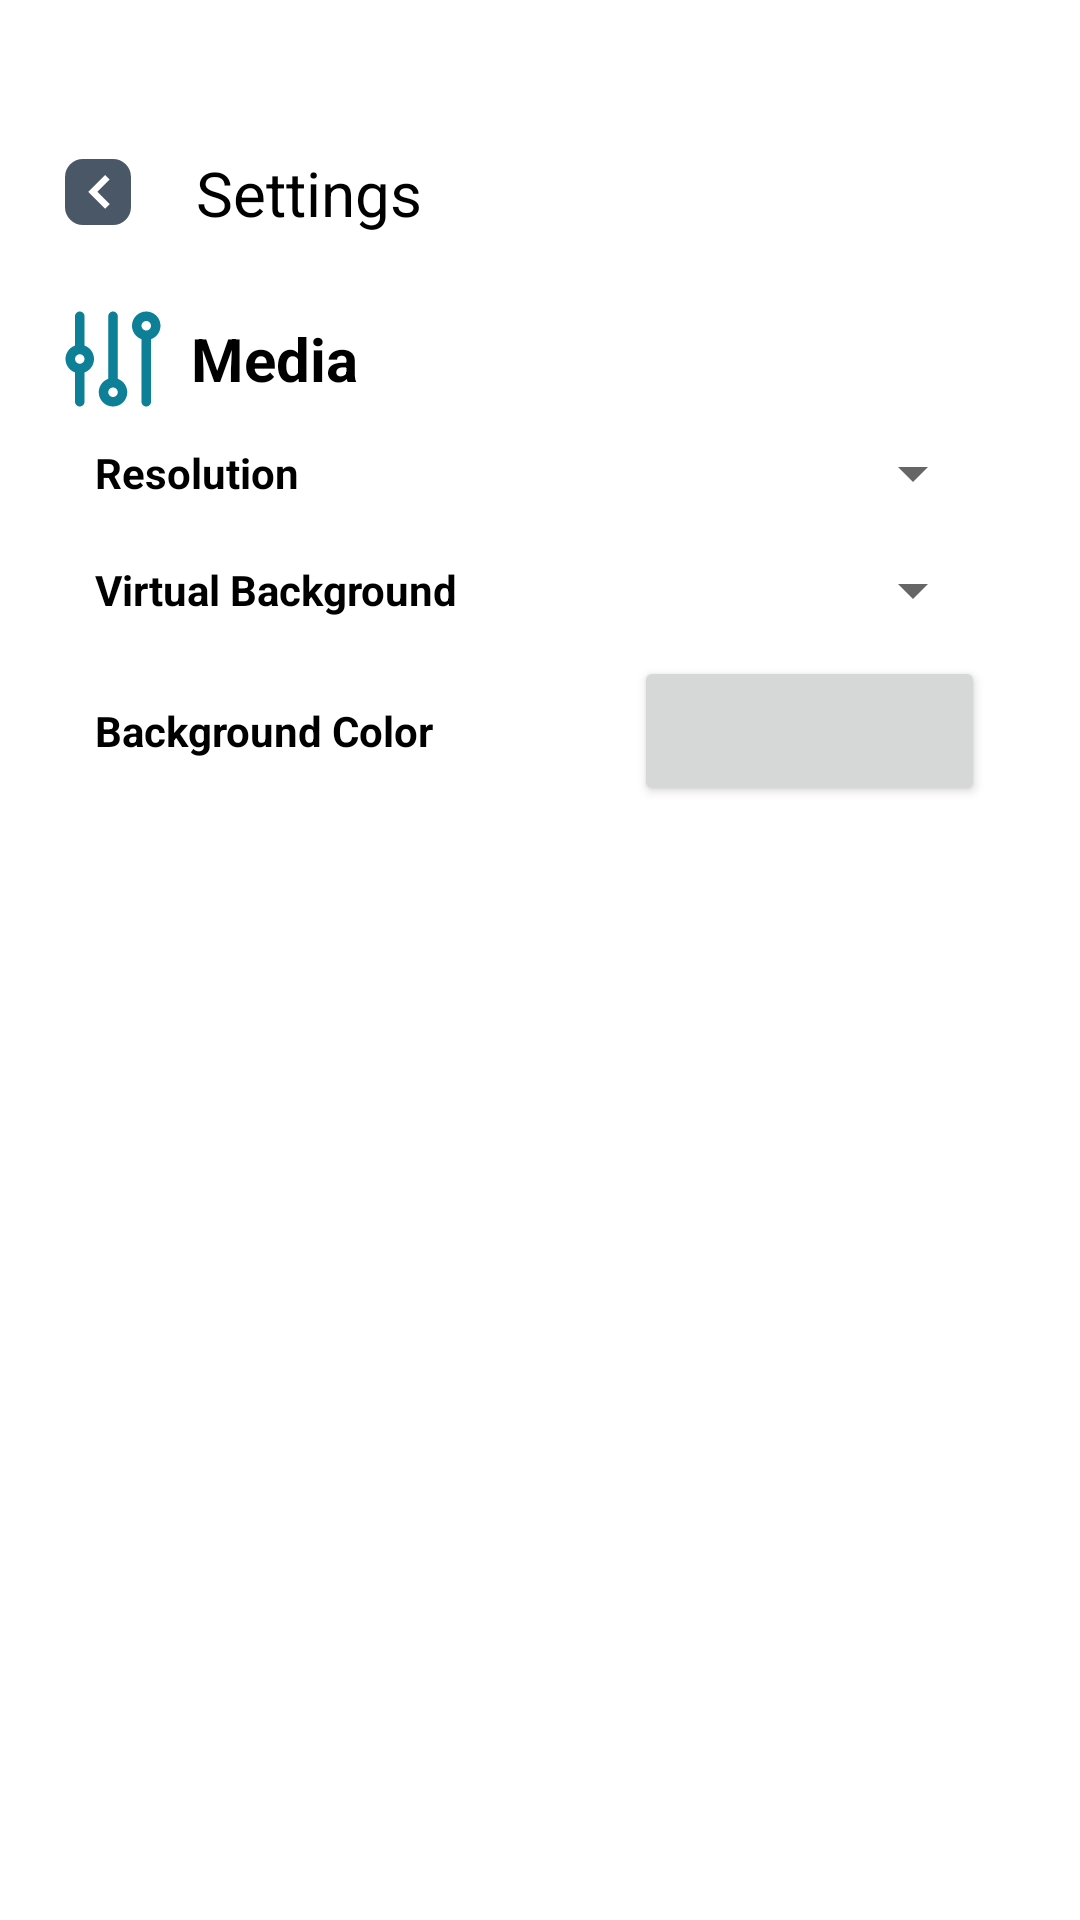

Write the Android layout XML for this screen, with the resource values it uses.
<!-- AndroidManifest.xml: application theme Theme.AgoraTesting -->
<!-- res/layout/activity_setting.xml -->
<?xml version="1.0" encoding="utf-8"?>
<androidx.constraintlayout.widget.ConstraintLayout xmlns:android="http://schemas.android.com/apk/res/android"
    xmlns:app="http://schemas.android.com/apk/res-auto"
    xmlns:tools="http://schemas.android.com/tools"
    android:layout_width="match_parent"
    android:layout_height="match_parent"
    android:paddingHorizontal="21.58dp"
    android:paddingVertical="34.52dp"
    tools:context=".uiActivity.main.SettingActivity">

    <LinearLayout
        android:id="@+id/topAppBarChat"
        android:layout_width="match_parent"
        android:layout_height="wrap_content"
        android:paddingVertical="15.52dp"
        android:gravity="center_vertical"
        android:weightSum="5"
        app:layout_constraintTop_toTopOf="parent">

        <ImageButton
            android:id="@+id/btn_back"
            android:layout_width="wrap_content"
            android:layout_height="wrap_content"
            android:background="@drawable/background_button_back"
            android:paddingVertical="5dp"
            android:paddingHorizontal="7dp"
            app:srcCompat="@drawable/ic_arrow_back"
            android:contentDescription="Icon Back" />
        <Space
            android:layout_weight="0.5"
            android:layout_width="0dp"
            android:layout_height="match_parent"/>

        <TextView
            android:layout_width="wrap_content"
            android:layout_height="wrap_content"
            android:layout_weight="4"
            android:text="Settings"
            android:textColor="@color/black"
            android:textFontWeight="500"
            android:textSize="20.58sp" />
    </LinearLayout>

    <LinearLayout
        android:id="@+id/menu_media_setting"
        android:layout_width="match_parent"
        android:layout_height="wrap_content"
        android:layout_marginVertical="10dp"
        android:orientation="vertical"
        app:layout_constraintTop_toBottomOf="@id/topAppBarChat">

        <TextView
            android:layout_width="wrap_content"
            android:layout_height="wrap_content"
            android:text="Media"
            android:textSize="20sp"
            android:textStyle="bold"
            android:textColor="@color/black"
            android:gravity="center_vertical"
            android:drawablePadding="10dp"
            android:drawableLeft="@drawable/ic_setting_toggle"/>

        <LinearLayout
            android:id="@+id/res_setting"
            android:layout_width="match_parent"
            android:layout_height="wrap_content"
            android:layout_marginHorizontal="10dp"
            android:layout_marginVertical="10dp"
            android:gravity="center_vertical"
            android:orientation="horizontal">
            <TextView
                android:layout_width="wrap_content"
                android:layout_height="wrap_content"
                android:text="Resolution"
                android:textStyle="bold"
                android:textColor="@color/black"/>
            <Space
                android:layout_weight="1"
                android:layout_width="0dp"
                android:layout_height="match_parent"/>
            <Spinner
                android:id="@+id/spinner_res"
                android:paddingHorizontal="5dp"
                android:layout_width="wrap_content"
                android:layout_height="wrap_content" />
        </LinearLayout>

        <LinearLayout
            android:id="@+id/background_setting"
            android:layout_width="match_parent"
            android:layout_height="wrap_content"
            android:layout_marginHorizontal="10dp"
            android:layout_marginVertical="5dp"
            android:gravity="center_vertical"
            android:orientation="horizontal">
            <TextView
                android:layout_width="wrap_content"
                android:layout_height="wrap_content"
                android:text="Virtual Background"
                android:textStyle="bold"
                android:textColor="@color/black"/>
            <Space
                android:layout_weight="1"
                android:layout_width="0dp"
                android:layout_height="match_parent"/>
            <Spinner
                android:paddingHorizontal="5dp"
                android:id="@+id/spinner_background"
                android:layout_width="wrap_content"
                android:layout_height="wrap_content" />
        </LinearLayout>

        <LinearLayout
            android:id="@+id/background_color_setting"
            android:layout_width="match_parent"
            android:layout_height="wrap_content"
            android:layout_marginHorizontal="10dp"
            android:layout_marginVertical="5dp"
            android:gravity="center_vertical"
            android:orientation="horizontal">
            <TextView
                android:layout_width="wrap_content"
                android:layout_height="wrap_content"
                android:text="Background Color"
                android:textStyle="bold"
                android:textColor="#000000"/>
            <Space
                android:layout_weight="1"
                android:layout_width="0dp"
                android:layout_height="match_parent"/>
            <Button
                android:layout_weight="1"
                android:id="@+id/btn_preview_color"
                android:layout_width="50dp"
                android:layout_height="50dp"/>
        </LinearLayout>

        <FrameLayout
            android:id="@+id/local_preview"
            android:layout_width="match_parent"
            android:layout_height="wrap_content"
            android:minHeight="275dp"
            android:foregroundGravity="center"
            tools:foreground="@tools:sample/avatars"/>
    </LinearLayout>
</androidx.constraintlayout.widget.ConstraintLayout>
<!-- resources referenced by this layout -->
<resources>
  <!-- drawable background_button_back (drawable) -->
  <shape xmlns:android="http://schemas.android.com/apk/res/android"
      android:shape="rectangle">
      <solid android:color="#4A5767" />
      <corners android:radius="6dp" />
  </shape>
  <!-- drawable ic_arrow_back (drawable) -->
  <vector xmlns:android="http://schemas.android.com/apk/res/android"
      android:width="8dp"
      android:height="12dp"
      android:viewportWidth="8"
      android:viewportHeight="12">
    <path
        android:pathData="M7.132,1.091L2.278,5.946L7.132,10.801"
        android:strokeWidth="2.15767"
        android:fillColor="#00000000"
        android:strokeColor="#ffffff"/>
  </vector>
  <!-- drawable ic_setting_toggle (drawable) -->
  <vector xmlns:android="http://schemas.android.com/apk/res/android"
      android:width="32dp"
      android:height="32dp"
      android:viewportWidth="32"
      android:viewportHeight="32">
    <path
        android:pathData="M9.667,16C9.667,18.068 8.345,19.828 6.5,20.48L6.5,30.25C6.5,31.124 5.791,31.833 4.917,31.833C4.042,31.833 3.333,31.124 3.333,30.25L3.332,20.479C1.488,19.827 0.167,18.068 0.167,16C0.167,13.932 1.488,12.173 3.332,11.521L3.333,1.75C3.333,0.876 4.042,0.167 4.917,0.167C5.791,0.167 6.5,0.876 6.5,1.75L6.5,11.52C8.345,12.172 9.667,13.932 9.667,16ZM6.5,16C6.5,15.125 5.791,14.417 4.917,14.417C4.042,14.417 3.333,15.125 3.333,16C3.333,16.874 4.042,17.583 4.917,17.583C5.791,17.583 6.5,16.874 6.5,16ZM20.75,27.083C20.75,29.707 18.623,31.833 16,31.833C13.377,31.833 11.25,29.707 11.25,27.083C11.25,25.016 12.571,23.257 14.415,22.604L14.417,1.75C14.417,0.876 15.126,0.167 16,0.167C16.875,0.167 17.583,0.876 17.583,1.75L17.583,22.604C19.428,23.256 20.75,25.015 20.75,27.083ZM17.583,27.083C17.583,26.209 16.875,25.5 16,25.5C15.126,25.5 14.417,26.209 14.417,27.083C14.417,27.958 15.126,28.667 16,28.667C16.875,28.667 17.583,27.958 17.583,27.083ZM31.833,4.917C31.833,6.994 30.5,8.759 28.643,9.405C28.659,9.489 28.667,9.577 28.667,9.667V30.25C28.667,31.124 27.958,31.833 27.083,31.833C26.209,31.833 25.5,31.124 25.5,30.25V9.667C25.5,9.577 25.507,9.489 25.522,9.404C23.667,8.759 22.333,6.994 22.333,4.917C22.333,2.293 24.46,0.167 27.083,0.167C29.707,0.167 31.833,2.293 31.833,4.917ZM28.667,4.917C28.667,4.042 27.958,3.333 27.083,3.333C26.209,3.333 25.5,4.042 25.5,4.917C25.5,5.791 26.209,6.5 27.083,6.5C27.958,6.5 28.667,5.791 28.667,4.917Z"
        android:fillColor="#0D7F96"
        android:fillType="evenOdd"/>
  </vector>
  <style name="Theme.AgoraTesting" parent="Theme.MaterialComponents.DayNight.NoActionBar">
          
          <item name="colorPrimary">@color/purple_500</item>
          <item name="colorPrimaryVariant">@color/purple_700</item>
          <item name="colorOnPrimary">@color/white</item>
          
          <item name="colorSecondary">@color/teal_200</item>
          <item name="colorSecondaryVariant">@color/teal_700</item>
          <item name="colorOnSecondary">@color/black</item>
          
          <item name="android:statusBarColor">?attr/colorPrimaryVariant</item>
          
      </style>
  <!-- not gathered from this repository: default colours our renderer supplied (Android Studio template values) -->
  <color name="purple_500">#FF6200EE</color>
  <color name="purple_700">#FF3700B3</color>
  <color name="teal_200">#FF03DAC5</color>
  <color name="teal_700">#FF018786</color>
  <color name="black">#FF000000</color>
  <color name="white">#FFFFFFFF</color>
</resources>
